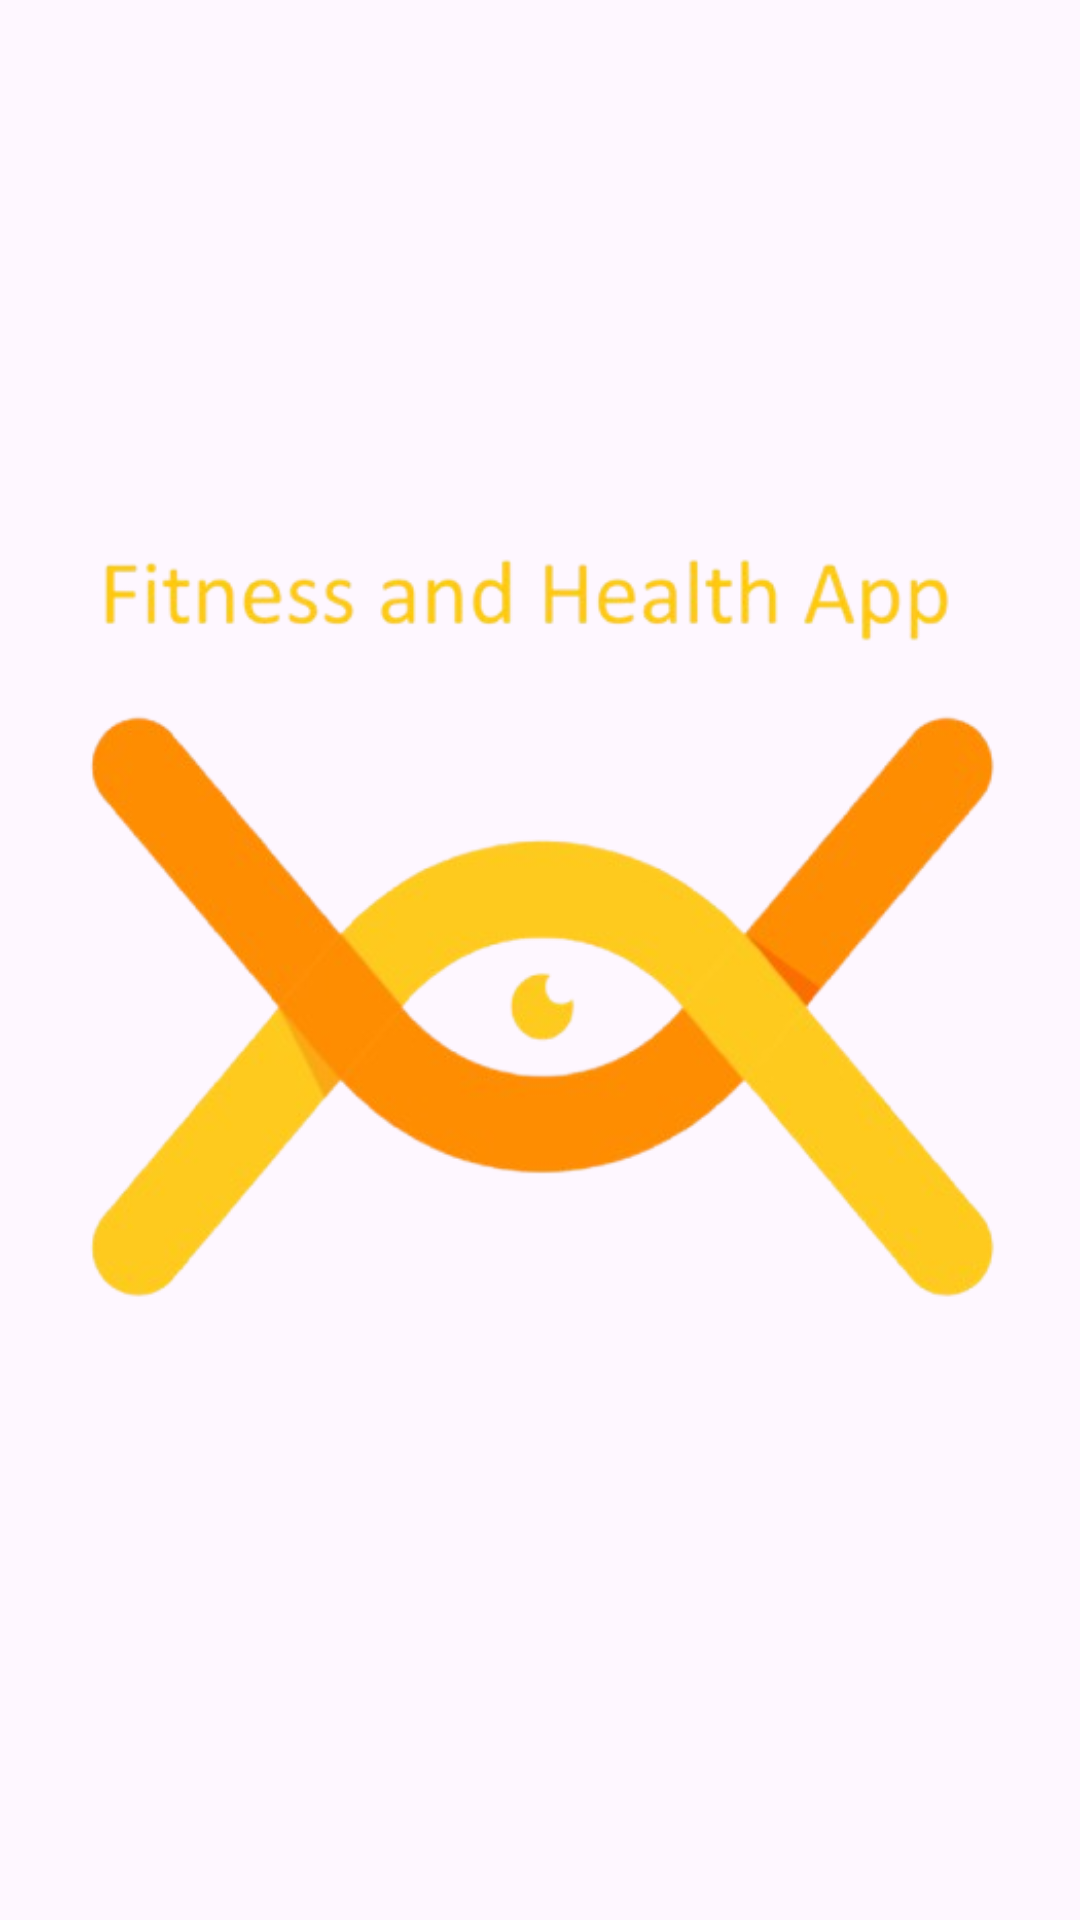

Layout XML and referenced resources for this Android screen:
<!-- AndroidManifest.xml: application theme Theme.NavMenuSec1 -->
<!-- res/layout/activity_splash.xml -->
<?xml version="1.0" encoding="utf-8"?>
<RelativeLayout xmlns:android="http://schemas.android.com/apk/res/android"
    android:layout_width="match_parent"
    android:layout_height="match_parent">

    <ImageView
        android:id="@+id/splash_logo"
        android:layout_width="500dp"
        android:layout_height="500dp"
        android:layout_centerInParent="true"
        android:contentDescription="@string/app_name"
        android:src="@drawable/logo_splash" />

</RelativeLayout>
<!-- resources referenced by this layout -->
<resources>
  <!-- drawable logo_splash: png bitmap (drawable, 100030 bytes) -->
  <string name="app_name">Fitness App</string>
  <style name="Theme.NavMenuSec1" parent="Base.Theme.NavMenuSec1" />
  <style name="Base.Theme.NavMenuSec1" parent="Theme.Material3.DayNight.NoActionBar">
          
          
      </style>
</resources>
